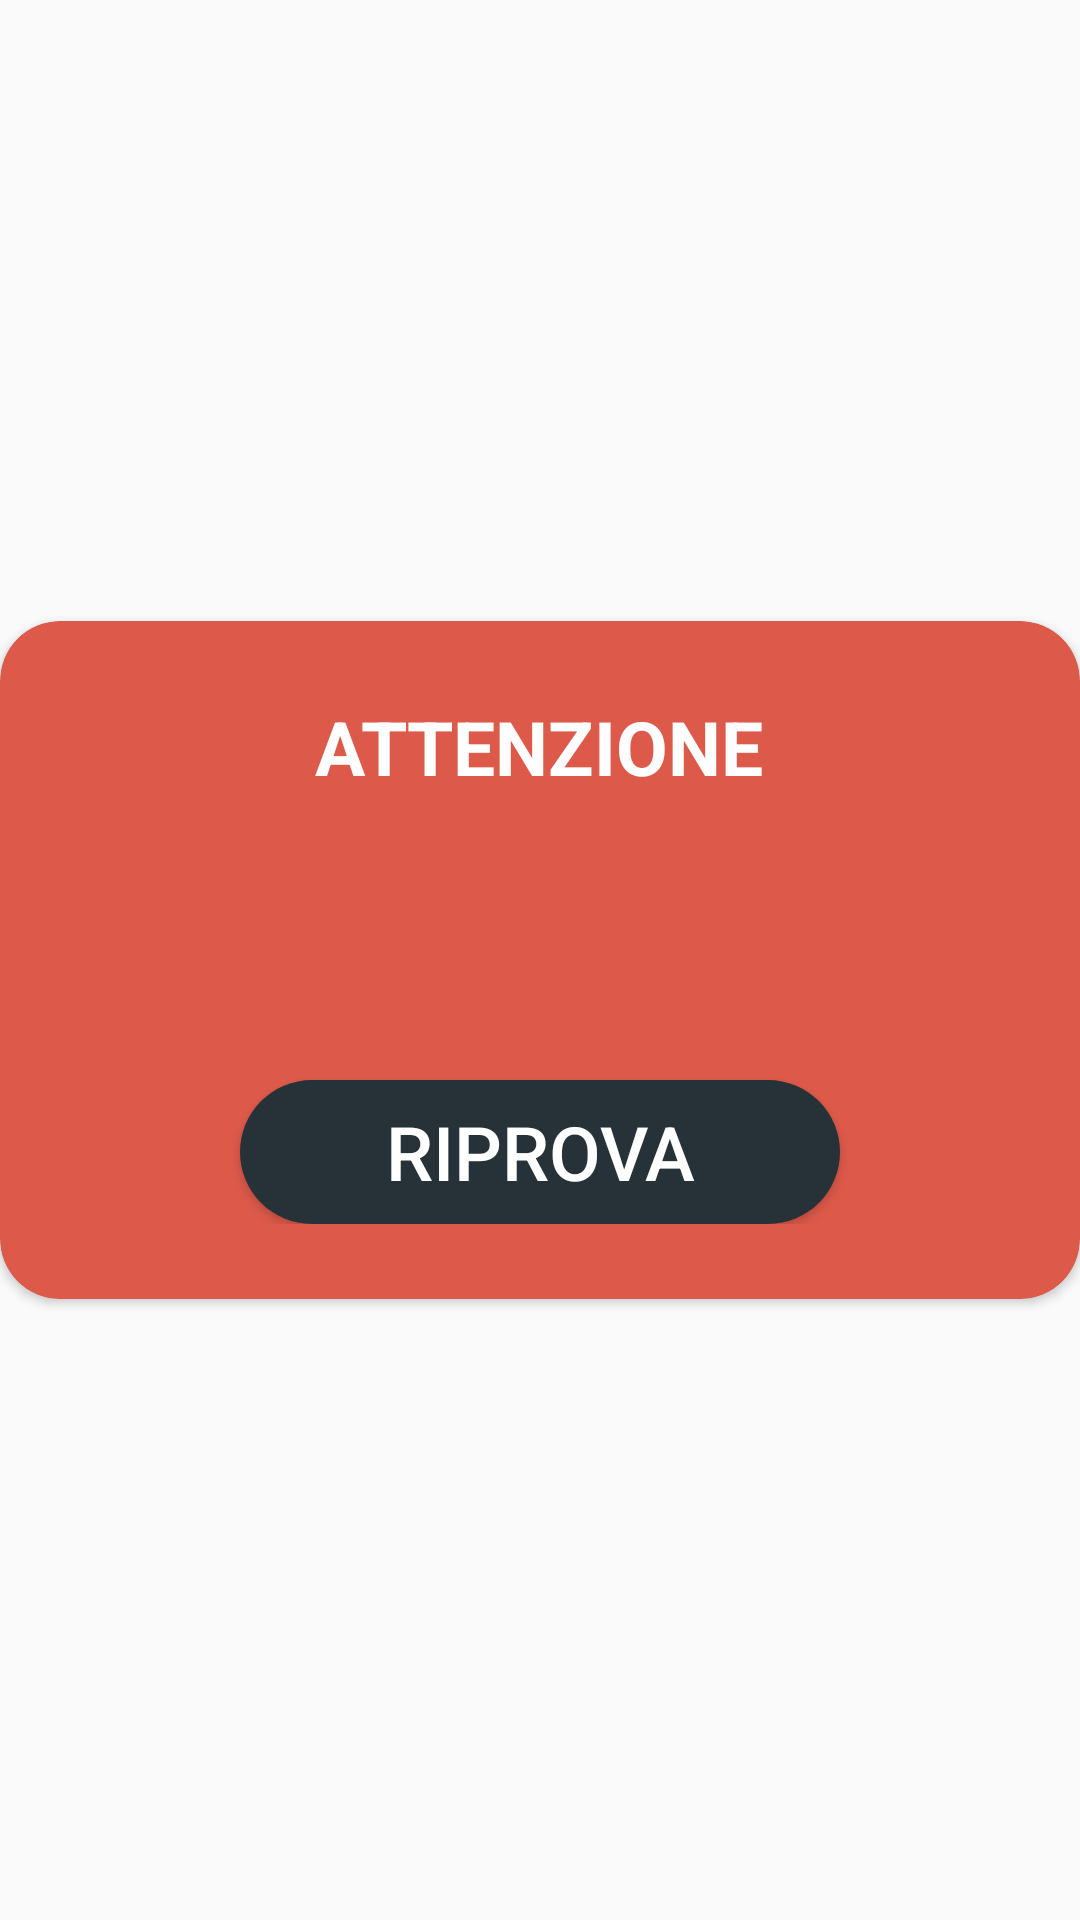

Here is an Android app screen rendered from its layout file. Give the layout XML and the strings, colors and styles it references.
<!-- AndroidManifest.xml: application theme AppTheme -->
<!-- res/layout/popup_negative.xml -->
<?xml version="1.0" encoding="utf-8"?>
<RelativeLayout xmlns:android="http://schemas.android.com/apk/res/android"
    xmlns:tools="http://schemas.android.com/apk/res-auto"
    xmlns:tools2="http://schemas.android.com/tools"
    android:orientation="vertical"
    android:layout_width="match_parent"
    android:layout_height="match_parent"
    android:layout_marginLeft="5dp"
    android:layout_marginRight="5dp"
    android:gravity="center">

    <androidx.cardview.widget.CardView
        android:layout_width="match_parent"
        android:layout_height="wrap_content"
        tools:cardCornerRadius="20dp"
        tools:cardBackgroundColor="@color/l_red"
        android:layout_alignParentTop="true"
        android:layout_alignParentLeft="true"
        android:layout_alignParentStart="true">

        <LinearLayout
            android:layout_width="match_parent"
            android:layout_height="wrap_content"
            android:orientation="vertical"
            android:layout_marginTop="25dp"
            android:layout_marginBottom="25dp"
            tools2:ignore="UselessParent">

            <LinearLayout
                android:layout_width="wrap_content"
                android:layout_height="wrap_content"
                android:orientation="horizontal"
                android:layout_gravity="center">

                <ImageView
                    android:layout_width="wrap_content"
                    android:layout_height="wrap_content"
                    android:src="@drawable/ic_error_white_24dp"
                    android:contentDescription="@string/attention" />

                <TextView
                    android:id="@+id/titlePopupTV"
                    android:layout_width="wrap_content"
                    android:layout_height="wrap_content"
                    android:layout_marginRight="20dp"
                    android:layout_marginLeft="20dp"
                    android:textAlignment="center"
                    android:textStyle="bold"
                    android:textSize="25sp"
                    android:textColor="@color/white"
                    android:textAllCaps="true"
                    android:text="@string/attention"/>

                <ImageView
                    android:layout_width="wrap_content"
                    android:layout_height="wrap_content"
                    android:src="@drawable/ic_error_white_24dp"
                    android:contentDescription="@string/attention" />

            </LinearLayout>

                <TextView
                    android:id="@+id/messsagePopupTV"
                    android:layout_width="match_parent"
                    android:layout_height="wrap_content"
                    android:layout_marginLeft="20dp"
                    android:layout_marginRight="20dp"
                    android:layout_marginTop="30dp"
                    android:layout_marginBottom="20dp"
                    android:textAlignment="center"
                    android:textSize="18sp"
                    android:textColor="@color/white"
                    android:text=""/>

                <Button
                    android:id="@+id/btnPopupRetry"
                    android:layout_width="200dp"
                    android:layout_height="wrap_content"
                    android:layout_marginTop="20dp"
                    android:textSize="25sp"
                    android:text="@string/retry"
                    android:textColor="@color/white"
                    android:background="@drawable/sl_blue_bg"
                    android:layout_gravity="center"/>

        </LinearLayout>

    </androidx.cardview.widget.CardView>

</RelativeLayout>
<!-- resources referenced by this layout -->
<resources>
  <color name="l_red">#DD5A4A</color>
  <color name="white">#FFFFFF</color>
  <!-- drawable sl_blue_bg (drawable) -->
  <?xml version="1.0" encoding="utf-8"?>
  <selector xmlns:android="http://schemas.android.com/apk/res/android" >
  
      <item>
          <shape android:shape="rectangle" >
              <solid android:color="@color/blue_border"/>
              <corners android:radius="50dp"/>
          </shape>
      </item>
  
  </selector>
  <string name="attention">attenzione</string>
  <string name="retry">riprova</string>
  <style name="AppTheme" parent="Theme.AppCompat.Light.NoActionBar">
          
  
          <item name="windowActionBar">false</item>
          <item name="windowNoTitle">true</item>
  
          
          <item name="colorPrimary">@color/colorPrimary</item>
          <item name="colorPrimaryDark">@color/colorPrimaryDark</item>
          <item name="colorAccent">@color/colorAccent</item>
  
      </style>
  <color name="blue_border">#263238</color>
  <color name="colorPrimary">#FFB229</color>
  <color name="colorPrimaryDark">#FFB229</color>
  <color name="colorAccent">#FFB229</color>
</resources>
